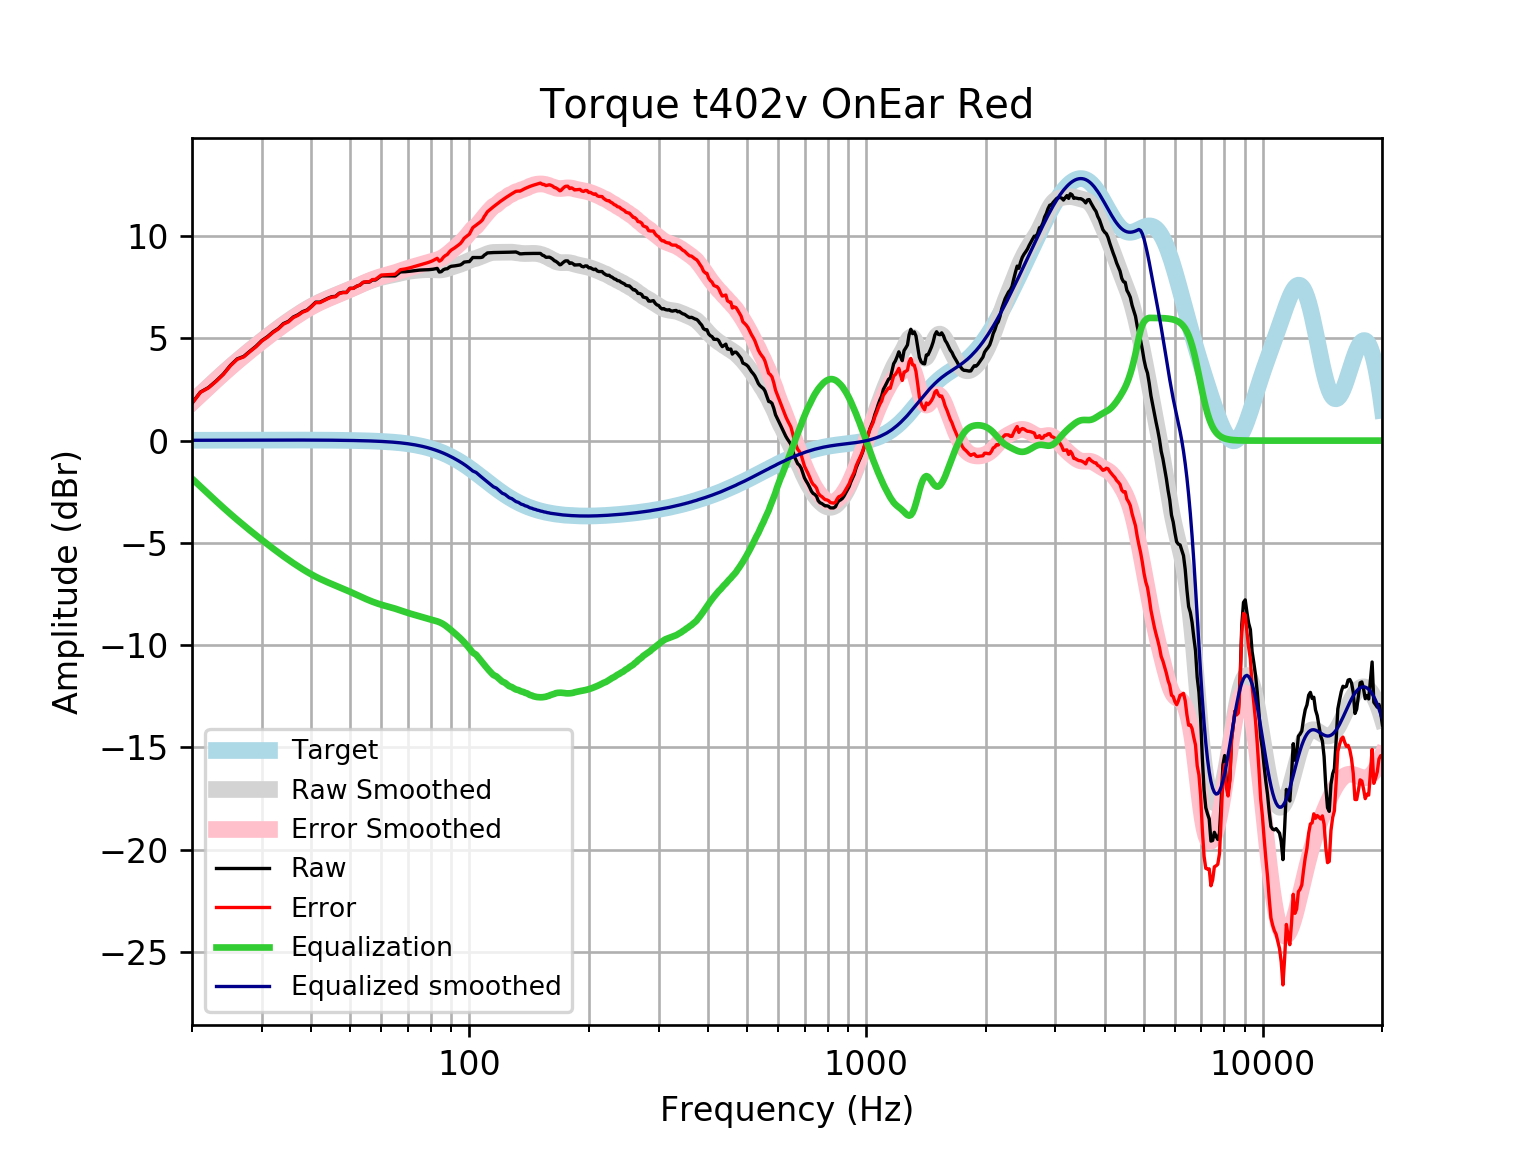

Source data for this figure (header and first rows):
frequency, raw, error, smoothed, error_smoothed, equalization, equalized_raw, equalized_smoothed, target
20, 1.833, 1.817, 1.875, 1.858, -1.858, -0.02489, 0.01646, 0.01648
21, 2.372, 2.355, 2.261, 2.244, -2.244, 0.1288, 0.01765, 0.01765
22, 2.593, 2.574, 2.628, 2.609, -2.609, -0.01651, 0.01877, 0.01876
23, 2.915, 2.895, 2.975, 2.955, -2.955, -0.04064, 0.01984, 0.01983
24, 3.259, 3.238, 3.302, 3.282, -3.282, -0.02299, 0.02085, 0.02084
25, 3.68, 3.658, 3.608, 3.586, -3.586, 0.09385, 0.02181, 0.02179
26, 3.996, 3.973, 3.894, 3.872, -3.872, 0.124, 0.02271, 0.02269
27, 4.115, 4.092, 4.162, 4.139, -4.139, -0.02381, 0.02355, 0.02353
28, 4.374, 4.35, 4.415, 4.39, -4.39, -0.01614, 0.02433, 0.02431
29, 4.613, 4.588, 4.653, 4.628, -4.628, -0.01475, 0.02504, 0.02502
30, 4.894, 4.868, 4.879, 4.854, -4.854, 0.04017, 0.02567, 0.02566
31, 5.083, 5.056, 5.095, 5.069, -5.069, 0.01398, 0.02623, 0.02622
32, 5.312, 5.285, 5.3, 5.273, -5.273, 0.03826, 0.02668, 0.02668
33, 5.483, 5.456, 5.495, 5.468, -5.468, 0.01526, 0.02704, 0.02704
34, 5.721, 5.693, 5.679, 5.652, -5.652, 0.06912, 0.02728, 0.02728
35, 5.831, 5.803, 5.853, 5.825, -5.825, 0.005534, 0.0274, 0.0274
36, 6.041, 6.014, 6.016, 5.988, -5.988, 0.05296, 0.02739, 0.02739
37, 6.151, 6.124, 6.169, 6.141, -6.141, 0.009705, 0.02723, 0.02723
38, 6.305, 6.278, 6.311, 6.284, -6.284, 0.0206, 0.02691, 0.02692
39, 6.387, 6.36, 6.443, 6.417, -6.417, -0.02988, 0.02643, 0.02644
40, 6.569, 6.544, 6.565, 6.539, -6.539, 0.03043, 0.02578, 0.02579
41, 6.768, 6.743, 6.676, 6.651, -6.651, 0.1173, 0.02495, 0.02496
42, 6.766, 6.742, 6.776, 6.752, -6.752, 0.0139, 0.02393, 0.02393
43, 6.862, 6.839, 6.868, 6.845, -6.845, 0.01723, 0.02272, 0.02272
44, 6.958, 6.937, 6.951, 6.93, -6.93, 0.02811, 0.0213, 0.0213
45, 7.034, 7.015, 7.028, 7.009, -7.009, 0.02536, 0.01968, 0.01967
46, 7.051, 7.033, 7.102, 7.085, -7.085, -0.03343, 0.01785, 0.01783
47, 7.205, 7.189, 7.175, 7.159, -7.159, 0.04615, 0.01579, 0.01577
48, 7.247, 7.233, 7.247, 7.234, -7.234, 0.01345, 0.0135, 0.01347
49, 7.245, 7.234, 7.32, 7.309, -7.309, -0.06394, 0.01097, 0.01094
50, 7.443, 7.435, 7.394, 7.385, -7.385, 0.05762, 0.008186, 0.008144
51, 7.445, 7.439, 7.467, 7.462, -7.462, -0.01749, 0.005126, 0.00508
52, 7.546, 7.544, 7.539, 7.538, -7.538, 0.007892, 0.001774, 0.001724
53, 7.603, 7.605, 7.61, 7.612, -7.612, -0.008765, -0.001894, -0.001946
54, 7.734, 7.74, 7.677, 7.683, -7.683, 0.05123, -0.005905, -0.005958
55, 7.751, 7.761, 7.74, 7.75, -7.75, 0.0004355, -0.01029, -0.01034
56, 7.751, 7.767, 7.799, 7.814, -7.814, -0.06263, -0.01508, -0.01514
57, 7.852, 7.873, 7.853, 7.873, -7.873, -0.02114, -0.02033, -0.02038
58, 7.852, 7.878, 7.902, 7.928, -7.928, -0.07543, -0.02607, -0.02611
59, 7.953, 7.986, 7.945, 7.977, -7.977, -0.02377, -0.03234, -0.03238
60, 8.054, 8.094, 7.982, 8.021, -8.021, 0.03308, -0.03921, -0.03925
61, 8.055, 8.102, 8.015, 8.062, -8.062, -0.00664, -0.04672, -0.04675
62, 8.055, 8.11, 8.044, 8.099, -8.099, -0.04435, -0.05494, -0.05496
63, 8.054, 8.117, 8.072, 8.136, -8.136, -0.08225, -0.06392, -0.06393
64, 8.051, 8.125, 8.099, 8.173, -8.173, -0.122, -0.07372, -0.07373
65, 8.048, 8.133, 8.128, 8.212, -8.212, -0.1641, -0.0844, -0.08441
66, 8.147, 8.243, 8.158, 8.254, -8.254, -0.107, -0.09604, -0.09603
67, 8.245, 8.354, 8.188, 8.296, -8.296, -0.05121, -0.1087, -0.1087
68, 8.25, 8.372, 8.217, 8.339, -8.339, -0.08949, -0.1224, -0.1224
69, 8.257, 8.394, 8.244, 8.381, -8.381, -0.1246, -0.1372, -0.1372
70, 8.267, 8.42, 8.267, 8.421, -8.421, -0.1538, -0.1533, -0.1533
71, 8.28, 8.451, 8.287, 8.458, -8.458, -0.1771, -0.1706, -0.1706
72, 8.296, 8.485, 8.303, 8.492, -8.492, -0.1962, -0.1892, -0.1892
73, 8.311, 8.52, 8.316, 8.525, -8.525, -0.2137, -0.2092, -0.2092
74, 8.325, 8.555, 8.327, 8.557, -8.557, -0.2324, -0.2306, -0.2305
75, 8.336, 8.589, 8.336, 8.59, -8.59, -0.2543, -0.2535, -0.2534
76, 8.343, 8.62, 8.345, 8.623, -8.623, -0.2802, -0.2778, -0.2778
77, 8.347, 8.651, 8.352, 8.656, -8.656, -0.3089, -0.3037, -0.3037
78, 8.35, 8.682, 8.357, 8.688, -8.688, -0.3378, -0.3312, -0.3312
79, 8.355, 8.715, 8.358, 8.719, -8.719, -0.3637, -0.3604, -0.3603
... 553 more rows
